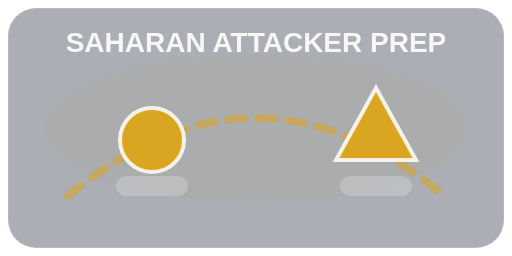
t = 0.00 s
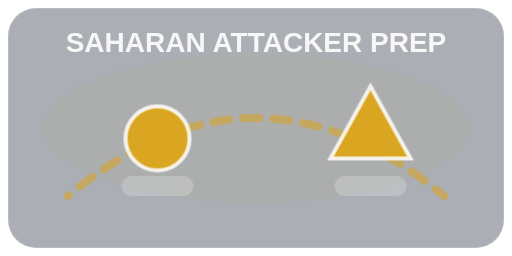
t = 0.20 s
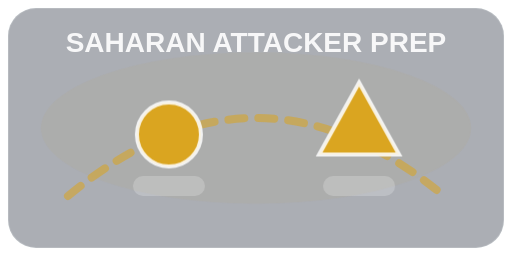
t = 0.40 s
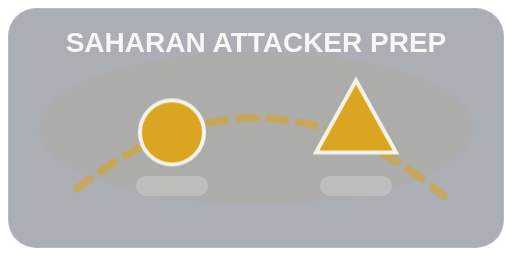
t = 0.55 s
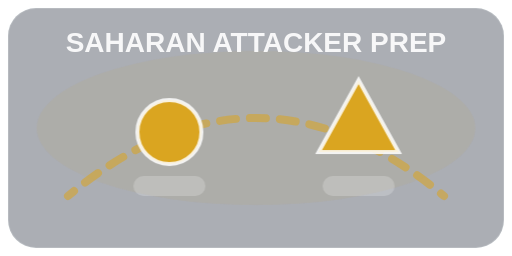
t = 0.69 s
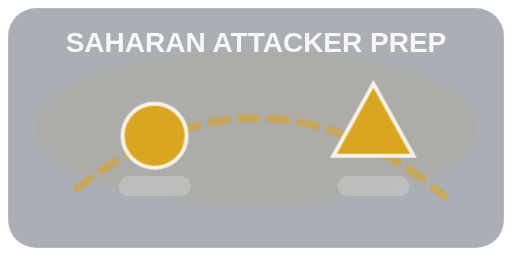
t = 0.96 s

The animated SVG that drew these frames (rendered in a browser with its animation timeline set to each time). Animation: 1 SMIL element (animate=1), 4 CSS @keyframes rules; one cycle of 1.10 s, repeats indefinitely.

<svg xmlns="http://www.w3.org/2000/svg" viewBox="0 0 256 128">
  <defs>
    <style>
      .bg { fill: rgba(15,23,42,0.35); stroke: rgba(248,250,252,0.15); }
      .unit { fill: #DAA520; stroke: rgba(255,255,255,0.85); stroke-width: 2; }
      .accent { fill: rgba(255,255,255,0.85); }
      .trail { stroke: #DAA520; stroke-width: 4; stroke-linecap: round; opacity: 0.55; }
      .pulse { opacity: .55; transform-origin: 128px 64px; animation: pulse 900ms ease-in-out infinite alternate; }
      .bob { animation: bob 650ms ease-in-out infinite alternate; }
      .slideA { animation: slideA 1100ms ease-in-out infinite; }
      .slideB { animation: slideB 1100ms ease-in-out infinite; }
      @keyframes bob { from { transform: translateY(0px); } to { transform: translateY(-4px); } }
      @keyframes pulse { from { transform: scale(0.98); opacity: .35; } to { transform: scale(1.02); opacity: .7; } }
      @keyframes slideA { 0% { transform: translateX(0px); } 50% { transform: translateX(10px); } 100% { transform: translateX(0px); } }
      @keyframes slideB { 0% { transform: translateX(0px); } 50% { transform: translateX(-10px); } 100% { transform: translateX(0px); } }
    </style>
  </defs>
  <rect x="4" y="4" width="248" height="120" rx="14" class="bg"/>
  <g class="pulse">
    <ellipse cx="128" cy="64" rx="108" ry="38" fill="#DAA520" opacity="0.10"/>
  </g>
  <path d="M34 98 Q 128 20 222 98" class="trail" fill="none" stroke-dasharray="8 7">
    <animate attributeName="stroke-dashoffset" values="0;-30" dur="0.8s" repeatCount="indefinite"/>
  </path>
  <g class="slideA">
    <circle cx="76" cy="70" r="16" class="unit bob"/>
    <rect x="58" y="88" width="36" height="10" rx="5" class="accent" opacity="0.25"/>
  </g>
  <g class="slideB">
    <path d="M168 80 L188 44 L208 80 Z" class="unit bob"/>
    <rect x="170" y="88" width="36" height="10" rx="5" class="accent" opacity="0.25"/>
  </g>
  <text x="128" y="26" text-anchor="middle" fill="rgba(255,255,255,0.9)" font-family="Oswald, sans-serif" font-weight="700" font-size="14">SAHARAN ATTACKER PREP</text>
</svg>
